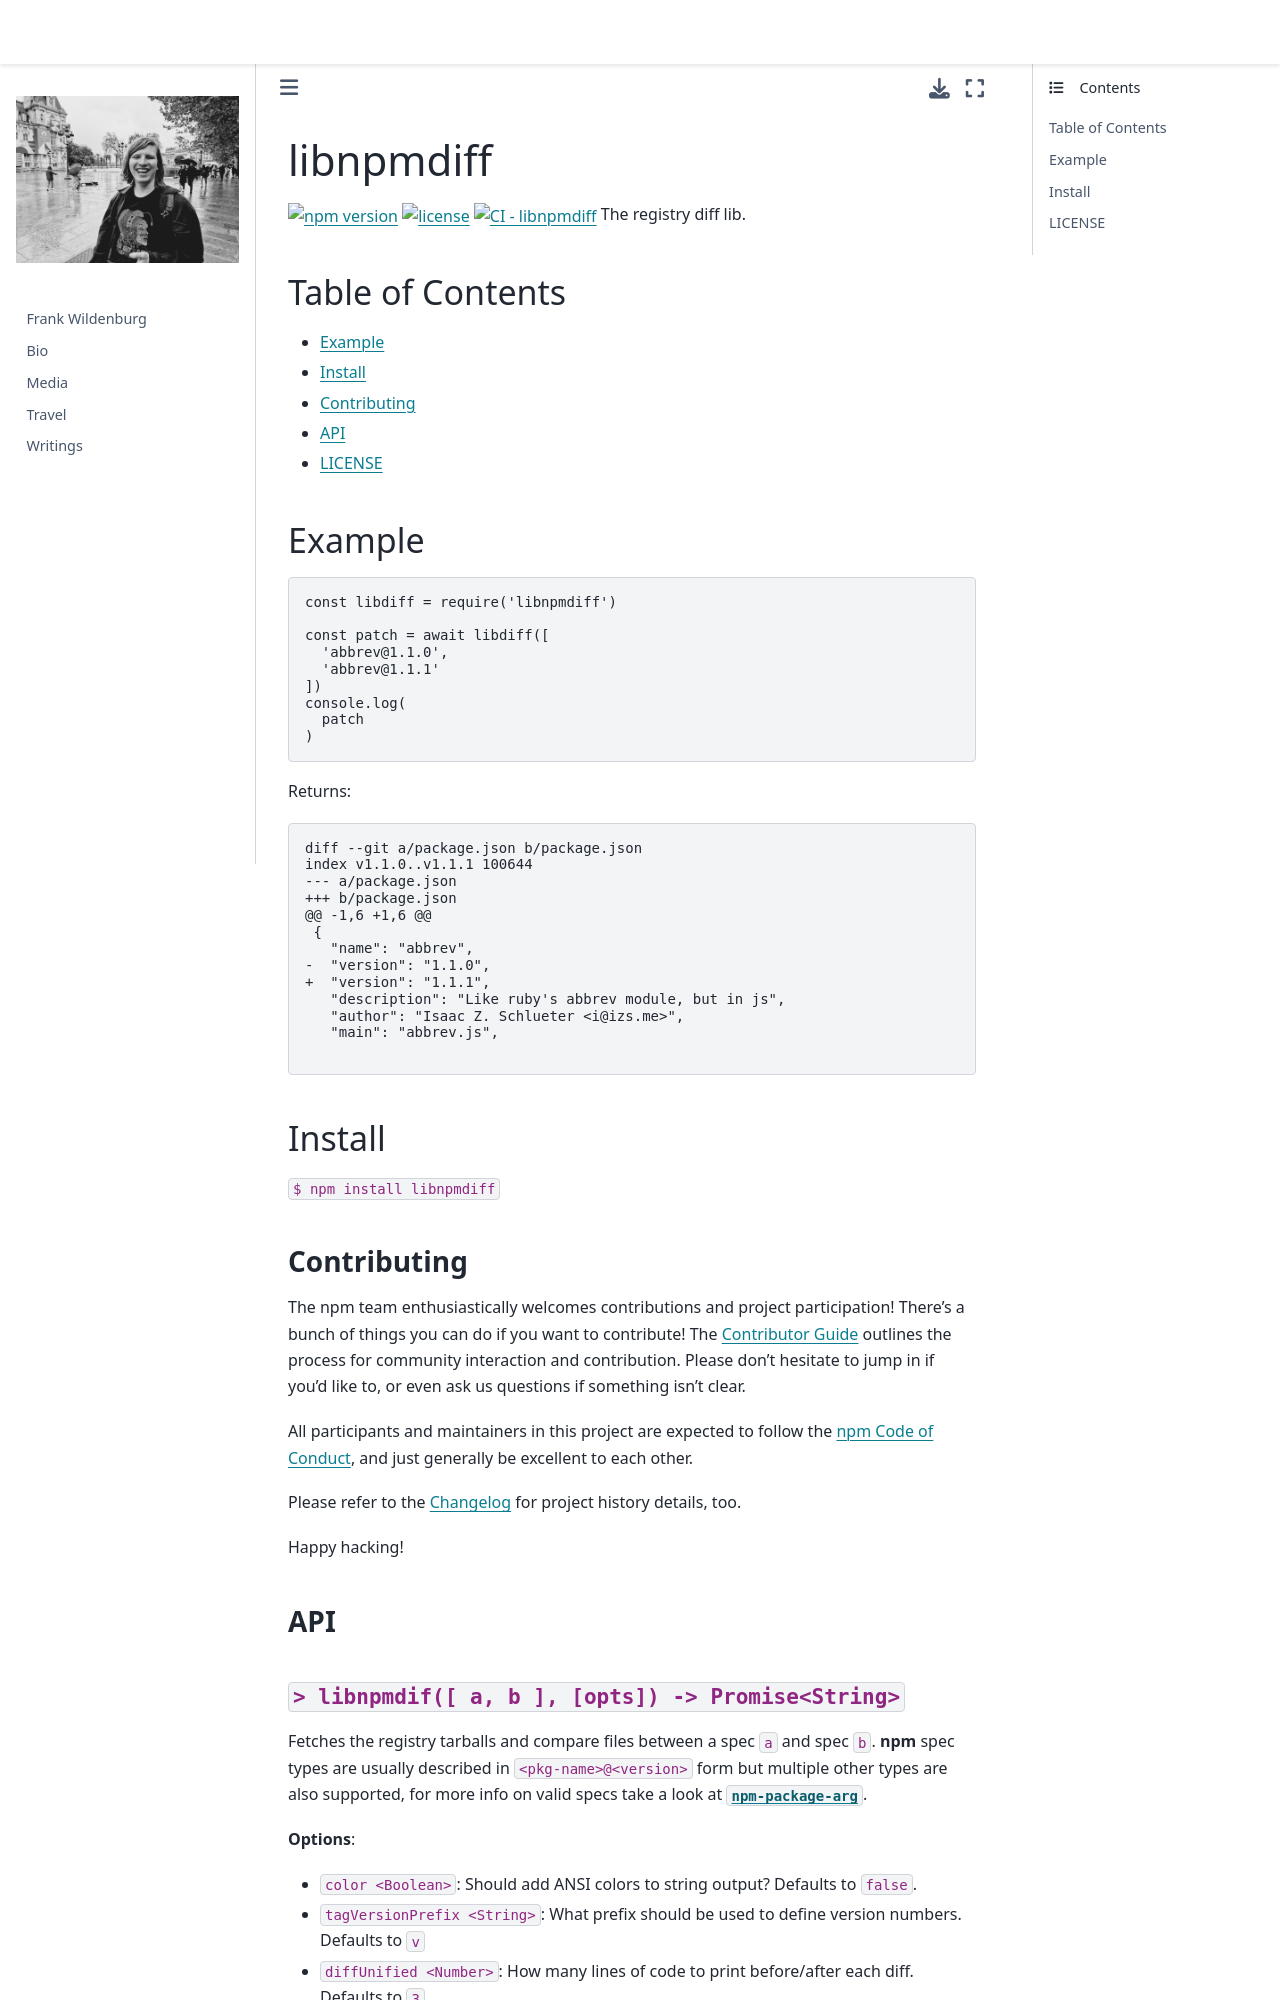

repository: frank-wildenburg/frank-wildenburg.github.io · page: node_modules/npm/node_modules/libnpmdiff/README.html · generator: jekyll

# libnpmdiff

[![npm version](https://img.shields.io/npm/v/libnpmdiff.svg)](https://npm.im/libnpmdiff)
[![license](https://img.shields.io/npm/l/libnpmdiff.svg)](https://npm.im/libnpmdiff)
[![CI - libnpmdiff](https://github.com/npm/cli/actions/workflows/ci-libnpmdiff.yml/badge.svg)](https://github.com/npm/cli/actions/workflows/ci-libnpmdiff.yml)
The registry diff lib.

## Table of Contents

* [Example](#example)
* [Install](#install)
* [Contributing](#contributing)
* [API](#api)
* [LICENSE](#license)

## Example

```js
const libdiff = require('libnpmdiff')

const patch = await libdiff([
  'abbrev@1.1.0',
  'abbrev@1.1.1'
])
console.log(
  patch
)
```

Returns:

```patch
diff --git a/package.json b/package.json
index v1.1.0..v1.1.1 100644
--- a/package.json	
+++ b/package.json	
@@ -1,6 +1,6 @@
 {
   "name": "abbrev",
-  "version": "1.1.0",
+  "version": "1.1.1",
   "description": "Like ruby's abbrev module, but in js",
   "author": "Isaac Z. Schlueter <i@izs.me>",
   "main": "abbrev.js",

```

## Install

`$ npm install libnpmdiff`

### Contributing

The npm team enthusiastically welcomes contributions and project participation!
There's a bunch of things you can do if you want to contribute!
The [Contributor Guide](https://github.com/npm/cli/blob/latest/CONTRIBUTING.md) outlines the process for community interaction and contribution.
Please don't hesitate to jump in if you'd like to, or even ask us questions if something isn't clear.

All participants and maintainers in this project are expected to follow the [npm Code of Conduct](https://docs.npmjs.com/policies/conduct), and just generally be excellent to each other.

Please refer to the [Changelog](CHANGELOG.md) for project history details, too.

Happy hacking!

### API
